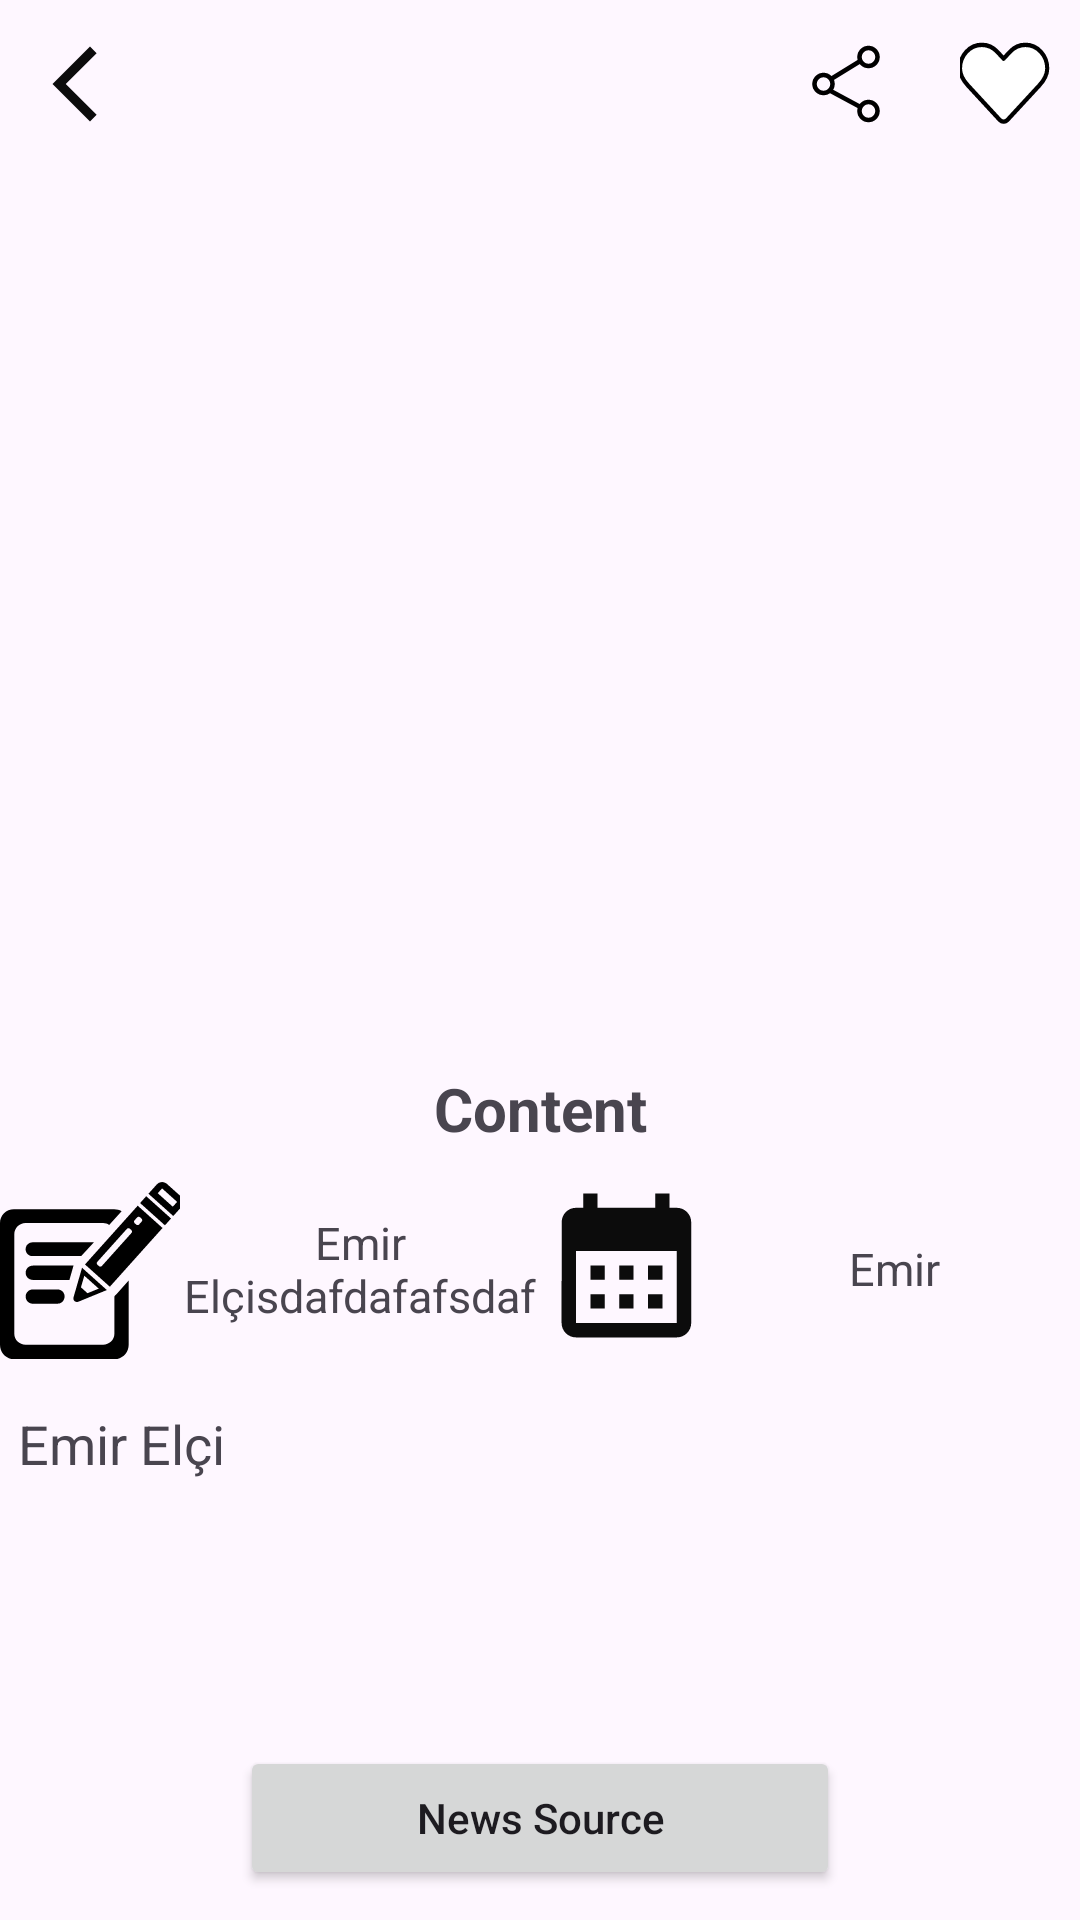

Write the Android layout XML for this screen, with the resource values it uses.
<!-- AndroidManifest.xml: application theme Theme.AppcentNews -->
<!-- res/layout/fragment_content.xml -->
<?xml version="1.0" encoding="utf-8"?>
<androidx.constraintlayout.widget.ConstraintLayout
    xmlns:android="http://schemas.android.com/apk/res/android"
    xmlns:tools="http://schemas.android.com/tools"
    android:layout_width="match_parent"
    android:layout_height="match_parent"
    xmlns:app="http://schemas.android.com/apk/res-auto"
    tools:context=".views.ContentFragment">


    <ScrollView
        android:layout_width="match_parent"
        android:layout_height="match_parent"
        android:fillViewport="true"
        >


    <androidx.constraintlayout.widget.ConstraintLayout
        android:layout_width="match_parent"
        android:layout_height="wrap_content"
        >

        <include
            android:id="@+id/customToolbar"
            layout="@layout/custom_toolbar"
            app:layout_constraintTop_toTopOf="parent"
            app:layout_constraintEnd_toEndOf="parent"
            app:layout_constraintStart_toStartOf="parent"/>

        <androidx.appcompat.widget.AppCompatImageView
            android:id="@+id/contentImage_iv"
            android:layout_width="0dp"
            android:layout_height="300dp"
            app:layout_constraintTop_toBottomOf="@id/customToolbar"
            app:layout_constraintEnd_toEndOf="parent"
            app:layout_constraintStart_toStartOf="parent"
            android:scaleType="fitCenter"
            android:src="@drawable/ic_launcher_background"/>
    <androidx.appcompat.widget.AppCompatTextView
        android:id="@+id/contentHeader_tv"
        android:layout_width="match_parent"
        android:layout_height="0dp"
        app:layout_constraintTop_toBottomOf="@id/contentImage_iv"
        app:layout_constraintEnd_toEndOf="parent"
        app:layout_constraintStart_toStartOf="parent"
        android:gravity="center"
        android:textStyle="bold"
        android:textSize="20sp"
        android:text="Content"/>

    <LinearLayout
        android:id="@+id/contentInfo_layout"
        android:layout_width="match_parent"
        android:layout_height="80dp"
        app:layout_constraintTop_toBottomOf="@id/contentHeader_tv"
        app:layout_constraintStart_toStartOf="parent"
        app:layout_constraintEnd_toEndOf="parent"
        android:orientation="horizontal"
        >

        <androidx.appcompat.widget.AppCompatImageView
            android:id="@+id/image_placeholder"
            android:layout_width="0dp"
            android:layout_height="match_parent"
            android:layout_weight="1"
            android:scaleType="fitCenter"
            android:src="@drawable/write_svgrepo_com"/>

        <androidx.appcompat.widget.AppCompatTextView
            android:id="@+id/author_tv"
            android:layout_width="0dp"
            android:layout_height="match_parent"
            android:text="Emir Elçisdafdafafsdaf"
            android:gravity="center"
            android:textSize="15sp"
            android:layout_weight="2"
            />

        <androidx.appcompat.widget.AppCompatImageView
            android:id="@+id/image_placeholder1"
            android:layout_width="0dp"
            android:layout_height="match_parent"
            android:layout_weight="1"
            android:scaleType="fitCenter"
            android:src="@drawable/baseline_calendar_month_24"/>

        <androidx.appcompat.widget.AppCompatTextView
            android:id="@+id/date_tv"
            android:layout_width="0dp"
            android:layout_height="match_parent"
            android:text="Emir "
            android:gravity="center"
            android:textSize="15sp"
            android:layout_weight="2"
            />
    </LinearLayout>

    <androidx.appcompat.widget.AppCompatTextView
        android:id="@+id/content_tv"
        android:layout_width="match_parent"
        android:layout_height="0dp"
        android:text="Emir Elçi"
        android:gravity="left"
        android:padding="6dp"
        android:textSize="18sp"
        android:layout_marginBottom="5dp"
        app:layout_constraintTop_toBottomOf="@id/contentInfo_layout"
        app:layout_constraintStart_toStartOf="parent"
        app:layout_constraintEnd_toEndOf="parent"
        app:layout_constraintBottom_toTopOf="@id/source_btn"
        android:scrollbars="vertical"/>

        <androidx.appcompat.widget.AppCompatButton
            android:id="@+id/source_btn"
            android:layout_width="200dp"
            android:layout_height="wrap_content"
            android:layout_marginBottom="10dp"
            android:text="News Source"
            android:gravity="center"
            android:textAllCaps="false"
            app:layout_constraintBottom_toBottomOf="parent"
            app:layout_constraintStart_toStartOf="parent"
            app:layout_constraintEnd_toEndOf="parent"/>



</androidx.constraintlayout.widget.ConstraintLayout>
    </ScrollView>
</androidx.constraintlayout.widget.ConstraintLayout>
<!-- res/layout/custom_toolbar.xml (included above) -->
<?xml version="1.0" encoding="utf-8"?>
<androidx.constraintlayout.widget.ConstraintLayout xmlns:android="http://schemas.android.com/apk/res/android"
    android:layout_width="match_parent"
    android:layout_height="?android:attr/actionBarSize"
    xmlns:app="http://schemas.android.com/apk/res-auto">

    <androidx.appcompat.widget.AppCompatImageView
        android:id="@+id/back_iv"
        android:layout_width="wrap_content"
        android:layout_height="0dp"
        android:padding="10dp"
        android:src="@drawable/baseline_arrow_back_ios_new_24"
        app:layout_constraintBottom_toBottomOf="parent"
        app:layout_constraintStart_toStartOf="parent"
        app:layout_constraintTop_toTopOf="parent"/>

    <androidx.appcompat.widget.AppCompatImageView
        android:id="@+id/like_iv"
        android:layout_width="wrap_content"
        android:layout_height="0dp"
        android:scaleType="fitCenter"
        android:padding="10dp"
        android:src="@drawable/unlike_svgrepo_com"
        app:layout_constraintBottom_toBottomOf="parent"
        app:layout_constraintEnd_toEndOf="parent"
        app:layout_constraintTop_toTopOf="parent"/>

    <androidx.appcompat.widget.AppCompatImageView
        android:id="@+id/unlike_iv"
        android:layout_width="wrap_content"
        android:layout_height="0dp"
        android:scaleType="fitCenter"
        android:padding="10dp"
        android:src="@drawable/like_svgrepo_com"
        android:visibility="gone"
        app:layout_constraintBottom_toBottomOf="parent"
        app:layout_constraintEnd_toEndOf="parent"
        app:layout_constraintTop_toTopOf="parent"/>

    <androidx.appcompat.widget.AppCompatImageView
        android:id="@+id/share_iv"
        android:layout_width="wrap_content"
        android:layout_height="0dp"
        android:padding="10dp"
        android:src="@drawable/share_svgrepo_com"
        app:layout_constraintBottom_toBottomOf="parent"
        app:layout_constraintEnd_toStartOf="@id/like_iv"
        app:layout_constraintTop_toTopOf="parent"/>





</androidx.constraintlayout.widget.ConstraintLayout>
<!-- resources referenced by this layout -->
<resources>
  <!-- drawable baseline_arrow_back_ios_new_24 (drawable) -->
  <vector xmlns:android="http://schemas.android.com/apk/res/android" android:height="30dp" android:tint="#0C0C0C" android:viewportHeight="24" android:viewportWidth="24" android:width="30dp">
        
      <path android:fillColor="@android:color/white" android:pathData="M17.77,3.77l-1.77,-1.77l-10,10l10,10l1.77,-1.77l-8.23,-8.23z"/>
      
  </vector>
  <!-- drawable baseline_calendar_month_24 (drawable) -->
  <vector xmlns:android="http://schemas.android.com/apk/res/android"
      android:width="55dp"
      android:height="55dp"
      android:tint="#0C0C0C"
      android:viewportWidth="25"
      android:viewportHeight="25">
  
      <path
          android:fillColor="@android:color/white"
          android:pathData="M19,4h-1V2h-2v2H8V2H6v2H5C3.89,4 3.01,4.9 3.01,6L3,20c0,1.1 0.89,2 2,2h14c1.1,0 2,-0.9 2,-2V6C21,4.9 20.1,4 19,4zM19,20H5V10h14V20zM9,14H7v-2h2V14zM13,14h-2v-2h2V14zM17,14h-2v-2h2V14zM9,18H7v-2h2V18zM13,18h-2v-2h2V18zM17,18h-2v-2h2V18z" />
  
  </vector>
  <!-- drawable like_svgrepo_com (drawable) -->
  <vector xmlns:android="http://schemas.android.com/apk/res/android"
      android:width="30dp"
      android:height="30dp"
      android:viewportWidth="64"
      android:viewportHeight="64">
    <path
        android:pathData="M47.977,5.99c-4.416,0 -8.414,1.792 -11.308,4.686l-4.685,4.654l-4.686,-4.654C24.406,7.782 20.408,5.99 15.992,5.99C7.161,5.99 0,13.15 0,21.982c0,4.416 2.85,8.539 5.747,11.432l23.41,23.414c1.562,1.562 4.092,1.562 5.653,0l23.349,-23.352c2.896,-2.893 5.81,-7.078 5.81,-11.494C63.969,13.15 56.808,5.99 47.977,5.99z" android:strokeColor="#000000" android:strokeLineCap="round" android:strokeLineJoin="round" android:strokeWidth="3"
        android:fillColor="@color/black"/>
  
  
  </vector>
  <!-- drawable unlike_svgrepo_com (drawable) -->
  <vector xmlns:android="http://schemas.android.com/apk/res/android"
      android:width="30dp"
      android:height="32dp"
      android:viewportWidth="66"
      android:viewportHeight="65">
  
    <path
        android:pathData="M47.977,5.99c-4.416,0 -8.414,1.792 -11.308,4.686l-4.685,4.654l-4.686,-4.654C24.406,7.782 20.408,5.99 15.992,5.99C7.161,5.99 0,13.15 0,21.982c0,4.416 2.85,8.539 5.747,11.432l23.41,23.414c1.562,1.562 4.092,1.562 5.653,0l23.349,-23.352c2.896,-2.893 5.81,-7.078 5.81,-11.494C63.969,13.15 56.808,5.99 47.977,5.99z" android:strokeColor="#000000" android:strokeLineCap="round" android:strokeLineJoin="round" android:strokeWidth="3"
        android:fillColor="@color/white"/>
    
  </vector>
  <style name="Theme.AppcentNews" parent="Base.Theme.AppcentNews" />
  <style name="Base.Theme.AppcentNews" parent="Theme.Material3.Light.NoActionBar">
          
          
      </style>
  <!-- not gathered from this repository: default colours our renderer supplied (Android Studio template values) -->
  <color name="black">#FF000000</color>
  <color name="white">#FFFFFFFF</color>
</resources>
